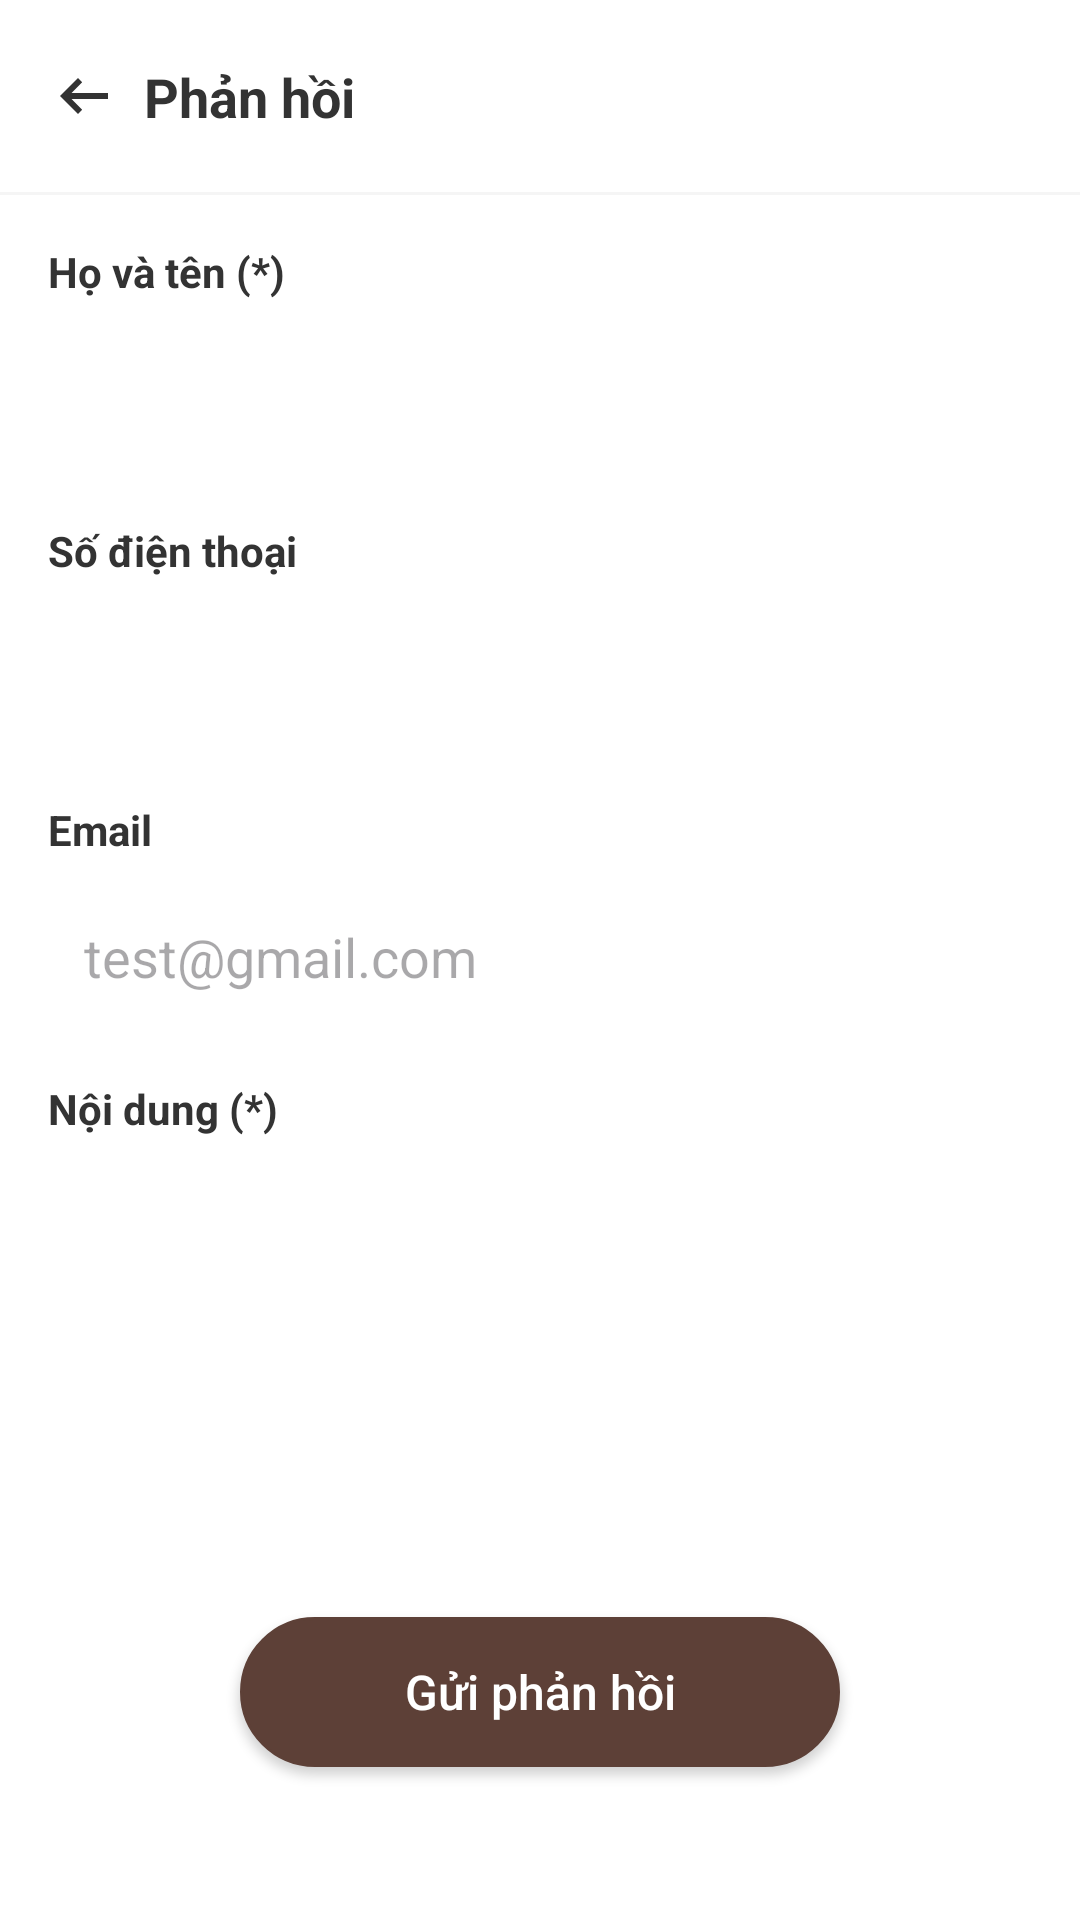

This screen was rendered from an Android layout file. Write that file and the resources it references.
<!-- AndroidManifest.xml: application theme Theme.CafeManagement -->
<!-- res/layout/activity_feedback.xml -->
<?xml version="1.0" encoding="utf-8"?>
<androidx.constraintlayout.widget.ConstraintLayout xmlns:android="http://schemas.android.com/apk/res/android"
    xmlns:app="http://schemas.android.com/apk/res-auto"
    android:layout_width="match_parent"
    android:layout_height="match_parent"
    android:background="#FFFFFF">

    <androidx.constraintlayout.widget.ConstraintLayout
        android:id="@+id/layoutToolbar"
        android:layout_width="match_parent"
        android:layout_height="?attr/actionBarSize"
        android:background="#FFFFFF"
        android:elevation="0dp"
        app:layout_constraintTop_toTopOf="parent">

        <ImageView
            android:id="@+id/imgBack"
            android:layout_width="40dp"
            android:layout_height="40dp"
            android:layout_marginStart="8dp"
            android:padding="8dp"
            android:src="@drawable/ic_arrow_back"
            app:tint="#333333"
            app:layout_constraintBottom_toBottomOf="parent"
            app:layout_constraintStart_toStartOf="parent"
            app:layout_constraintTop_toTopOf="parent" />

        <TextView
            android:layout_width="wrap_content"
            android:layout_height="wrap_content"
            android:text="Phản hồi"
            android:textColor="#333333"
            android:textSize="18sp"
            android:textStyle="bold"
            app:layout_constraintBottom_toBottomOf="parent"
            app:layout_constraintStart_toEndOf="@id/imgBack"
            app:layout_constraintTop_toTopOf="parent" />
    </androidx.constraintlayout.widget.ConstraintLayout>

    <View
        android:id="@+id/lineToolbar"
        android:layout_width="match_parent"
        android:layout_height="1dp"
        android:background="#F5F5F5"
        app:layout_constraintTop_toBottomOf="@id/layoutToolbar"/>

    <ScrollView
        android:layout_width="match_parent"
        android:layout_height="0dp"
        android:fillViewport="true"
        app:layout_constraintBottom_toBottomOf="parent"
        app:layout_constraintTop_toBottomOf="@id/lineToolbar">

        <LinearLayout
            android:layout_width="match_parent"
            android:layout_height="wrap_content"
            android:orientation="vertical"
            android:padding="16dp">

            <TextView
                android:layout_width="wrap_content"
                android:layout_height="wrap_content"
                android:text="Họ và tên (*)"
                android:textColor="#333333"
                android:textStyle="bold"
                android:layout_marginBottom="8dp"/>
            <EditText
                android:id="@+id/edtName"
                android:layout_width="match_parent"
                android:layout_height="50dp"
                android:background="@drawable/bg_input_border"
                android:paddingHorizontal="12dp"
                android:inputType="textPersonName"
                android:layout_marginBottom="16dp"/>

            <TextView
                android:layout_width="wrap_content"
                android:layout_height="wrap_content"
                android:text="Số điện thoại"
                android:textColor="#333333"
                android:textStyle="bold"
                android:layout_marginBottom="8dp"/>
            <EditText
                android:id="@+id/edtPhone"
                android:layout_width="match_parent"
                android:layout_height="50dp"
                android:background="@drawable/bg_input_border"
                android:paddingHorizontal="12dp"
                android:inputType="phone"
                android:layout_marginBottom="16dp"/>

            <TextView
                android:layout_width="wrap_content"
                android:layout_height="wrap_content"
                android:text="Email"
                android:textColor="#333333"
                android:textStyle="bold"
                android:layout_marginBottom="8dp"/>
            <EditText
                android:id="@+id/edtEmail"
                android:layout_width="match_parent"
                android:layout_height="50dp"
                android:background="@drawable/bg_input_border"
                android:paddingHorizontal="12dp"
                android:inputType="textEmailAddress"
                android:hint="test@gmail.com"
                android:textColor="#757575"
                android:layout_marginBottom="16dp"/>

            <TextView
                android:layout_width="wrap_content"
                android:layout_height="wrap_content"
                android:text="Nội dung (*)"
                android:textColor="#333333"
                android:textStyle="bold"
                android:layout_marginBottom="8dp"/>
            <EditText
                android:id="@+id/edtContent"
                android:layout_width="match_parent"
                android:layout_height="120dp"
                android:background="@drawable/bg_input_border"
                android:padding="12dp"
                android:gravity="top|start"
                android:inputType="textMultiLine"
                android:layout_marginBottom="32dp"/>

            <androidx.appcompat.widget.AppCompatButton
                android:id="@+id/btnSendFeedback"
                android:layout_width="200dp"
                android:layout_height="50dp"
                android:layout_gravity="center_horizontal"
                android:text="Gửi phản hồi"
                android:textColor="#FFFFFF"
                android:textSize="16sp"
                android:textAllCaps="false"
                android:background="@drawable/bg_search_rounded"
                android:backgroundTint="#5D4037"/>
        </LinearLayout>
    </ScrollView>

</androidx.constraintlayout.widget.ConstraintLayout>
<!-- resources referenced by this layout -->
<resources>
  <!-- drawable bg_search_rounded (drawable) -->
  <?xml version="1.0" encoding="utf-8"?>
  <shape xmlns:android="http://schemas.android.com/apk/res/android">
      <solid android:color="#FFFFFF" /> <corners android:radius="25dp" /> <stroke android:width="1dp" android:color="#E0E0E0" /> </shape>
  <!-- drawable ic_arrow_back (drawable) -->
  <vector xmlns:android="http://schemas.android.com/apk/res/android" android:autoMirrored="true" android:height="24dp" android:tint="#8D8D8D" android:viewportHeight="960" android:viewportWidth="960" android:width="24dp">
        
      <path android:fillColor="@android:color/white" android:pathData="M400,720L160,480L400,240L456,298L314,440L800,440L800,520L314,520L456,662L400,720Z"/>
      
  </vector>
  <style name="Theme.CafeManagement" parent="Base.Theme.CafeManagement" />
  <style name="Base.Theme.CafeManagement" parent="Theme.Material3.DayNight.NoActionBar" />
</resources>
